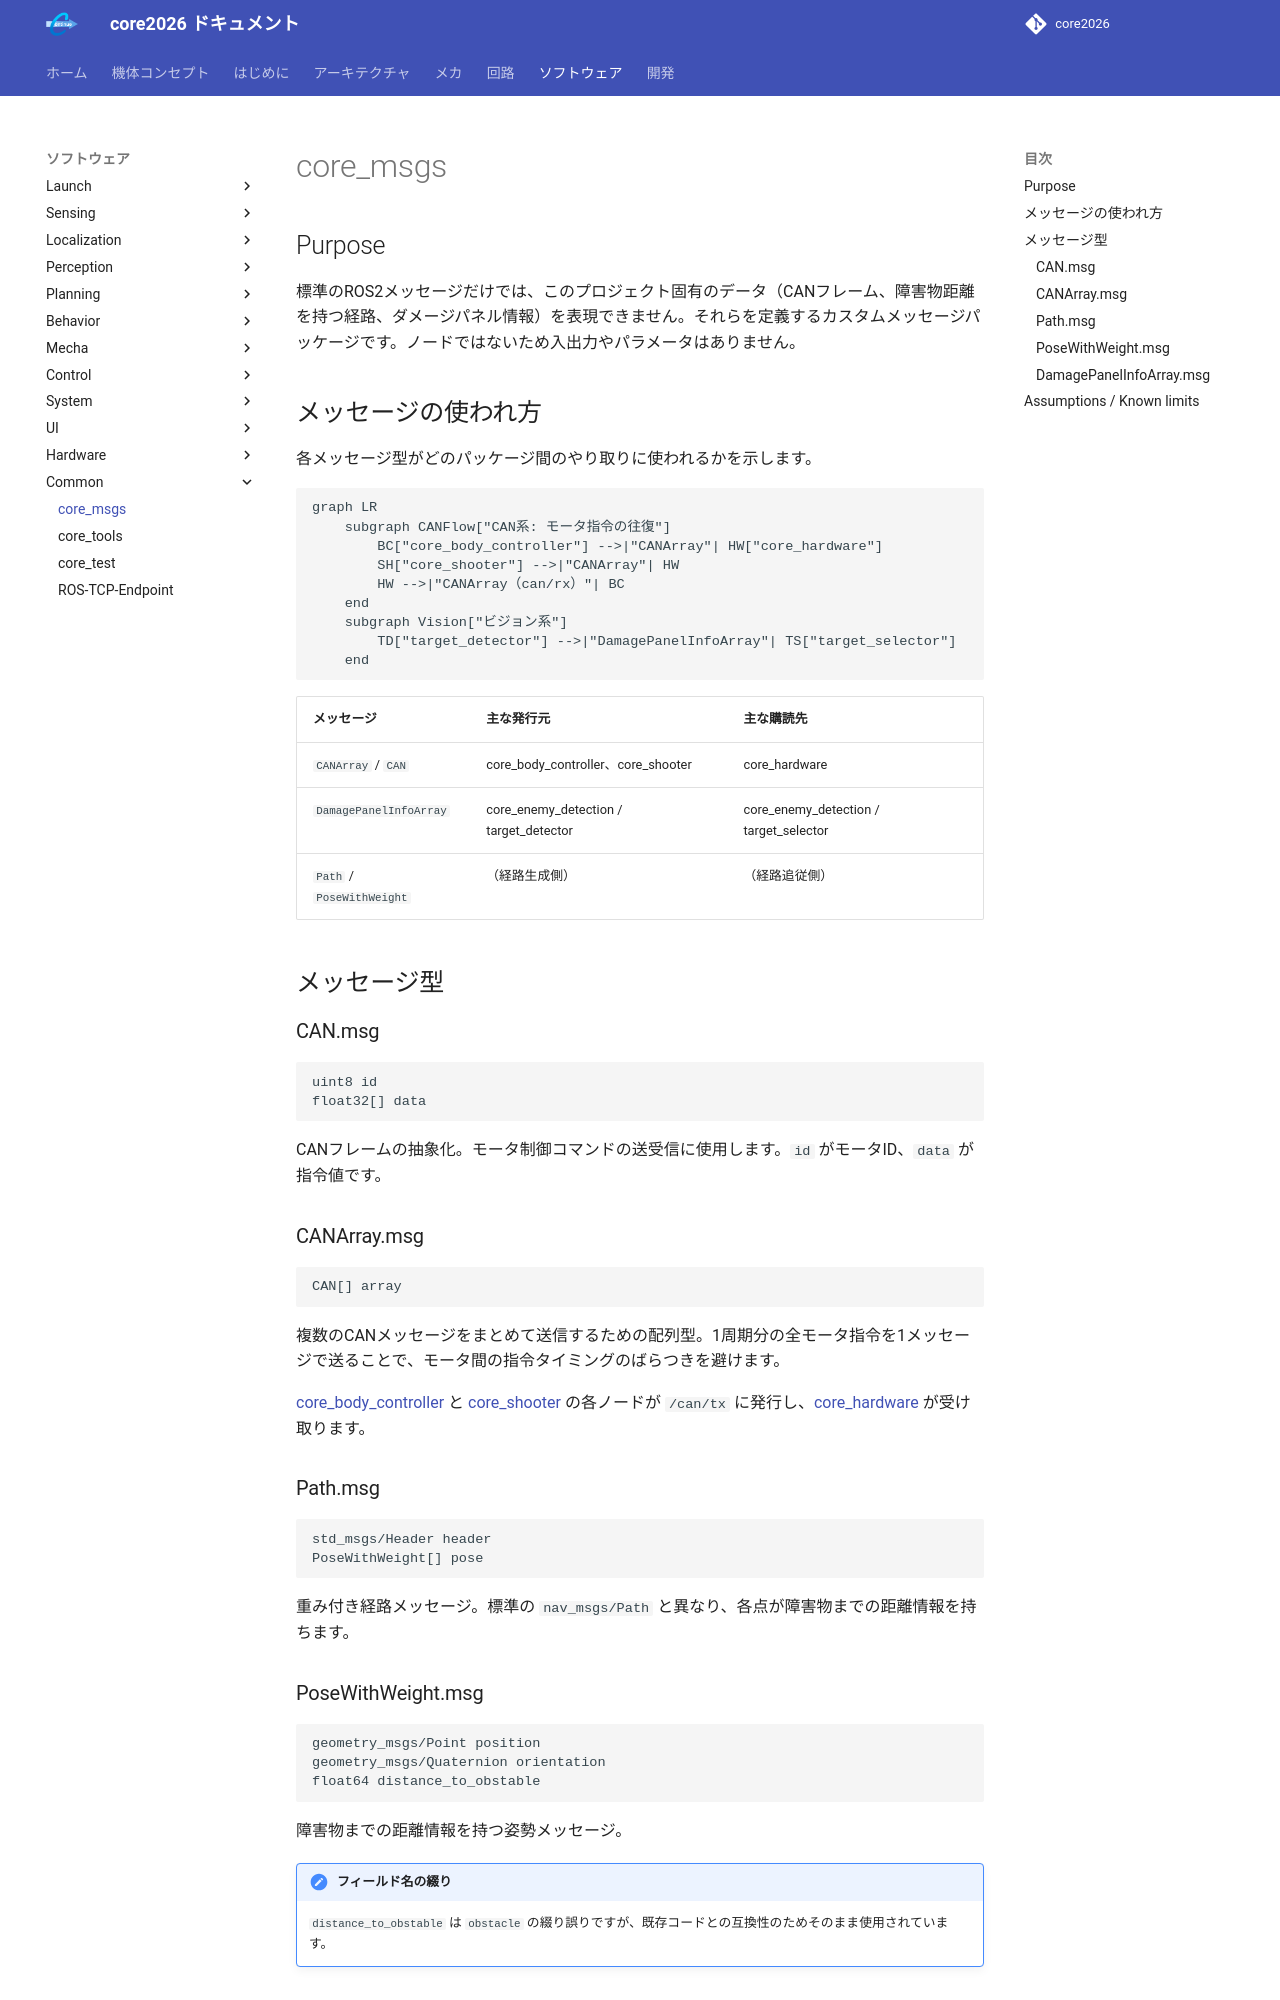

repository: team-continue/core2026 · page: latest/packages/core_msgs/index.html · generator: mkdocs

# core_msgs

## Purpose

標準のROS2メッセージだけでは、このプロジェクト固有のデータ（CANフレーム、障害物距離を持つ経路、ダメージパネル情報）を表現できません。それらを定義するカスタムメッセージパッケージです。ノードではないため入出力やパラメータはありません。

## メッセージの使われ方

各メッセージ型がどのパッケージ間のやり取りに使われるかを示します。

```mermaid
graph LR
    subgraph CANFlow["CAN系: モータ指令の往復"]
        BC["core_body_controller"] -->|"CANArray"| HW["core_hardware"]
        SH["core_shooter"] -->|"CANArray"| HW
        HW -->|"CANArray（can/rx）"| BC
    end
    subgraph Vision["ビジョン系"]
        TD["target_detector"] -->|"DamagePanelInfoArray"| TS["target_selector"]
    end
```

| メッセージ | 主な発行元 | 主な購読先 |
|-----------|----------|-----------|
| `CANArray` / `CAN` | core_body_controller、core_shooter | core_hardware |
| `DamagePanelInfoArray` | core_enemy_detection / target_detector | core_enemy_detection / target_selector |
| `Path` / `PoseWithWeight` | （経路生成側） | （経路追従側） |

## メッセージ型

### CAN.msg

```
uint8 id
float32[] data
```

CANフレームの抽象化。モータ制御コマンドの送受信に使用します。`id` がモータID、`data` が指令値です。

### CANArray.msg

```
CAN[] array
```

複数のCANメッセージをまとめて送信するための配列型。1周期分の全モータ指令を1メッセージで送ることで、モータ間の指令タイミングのばらつきを避けます。

[core_body_controller](../core_body_controller/index.md) と [core_shooter](../core_shooter/index.md) の各ノードが `/can/tx` に発行し、[core_hardware](../core_hardware/index.md) が受け取ります。

### Path.msg

```
std_msgs/Header header
PoseWithWeight[] pose
```

重み付き経路メッセージ。標準の `nav_msgs/Path` と異なり、各点が障害物までの距離情報を持ちます。
